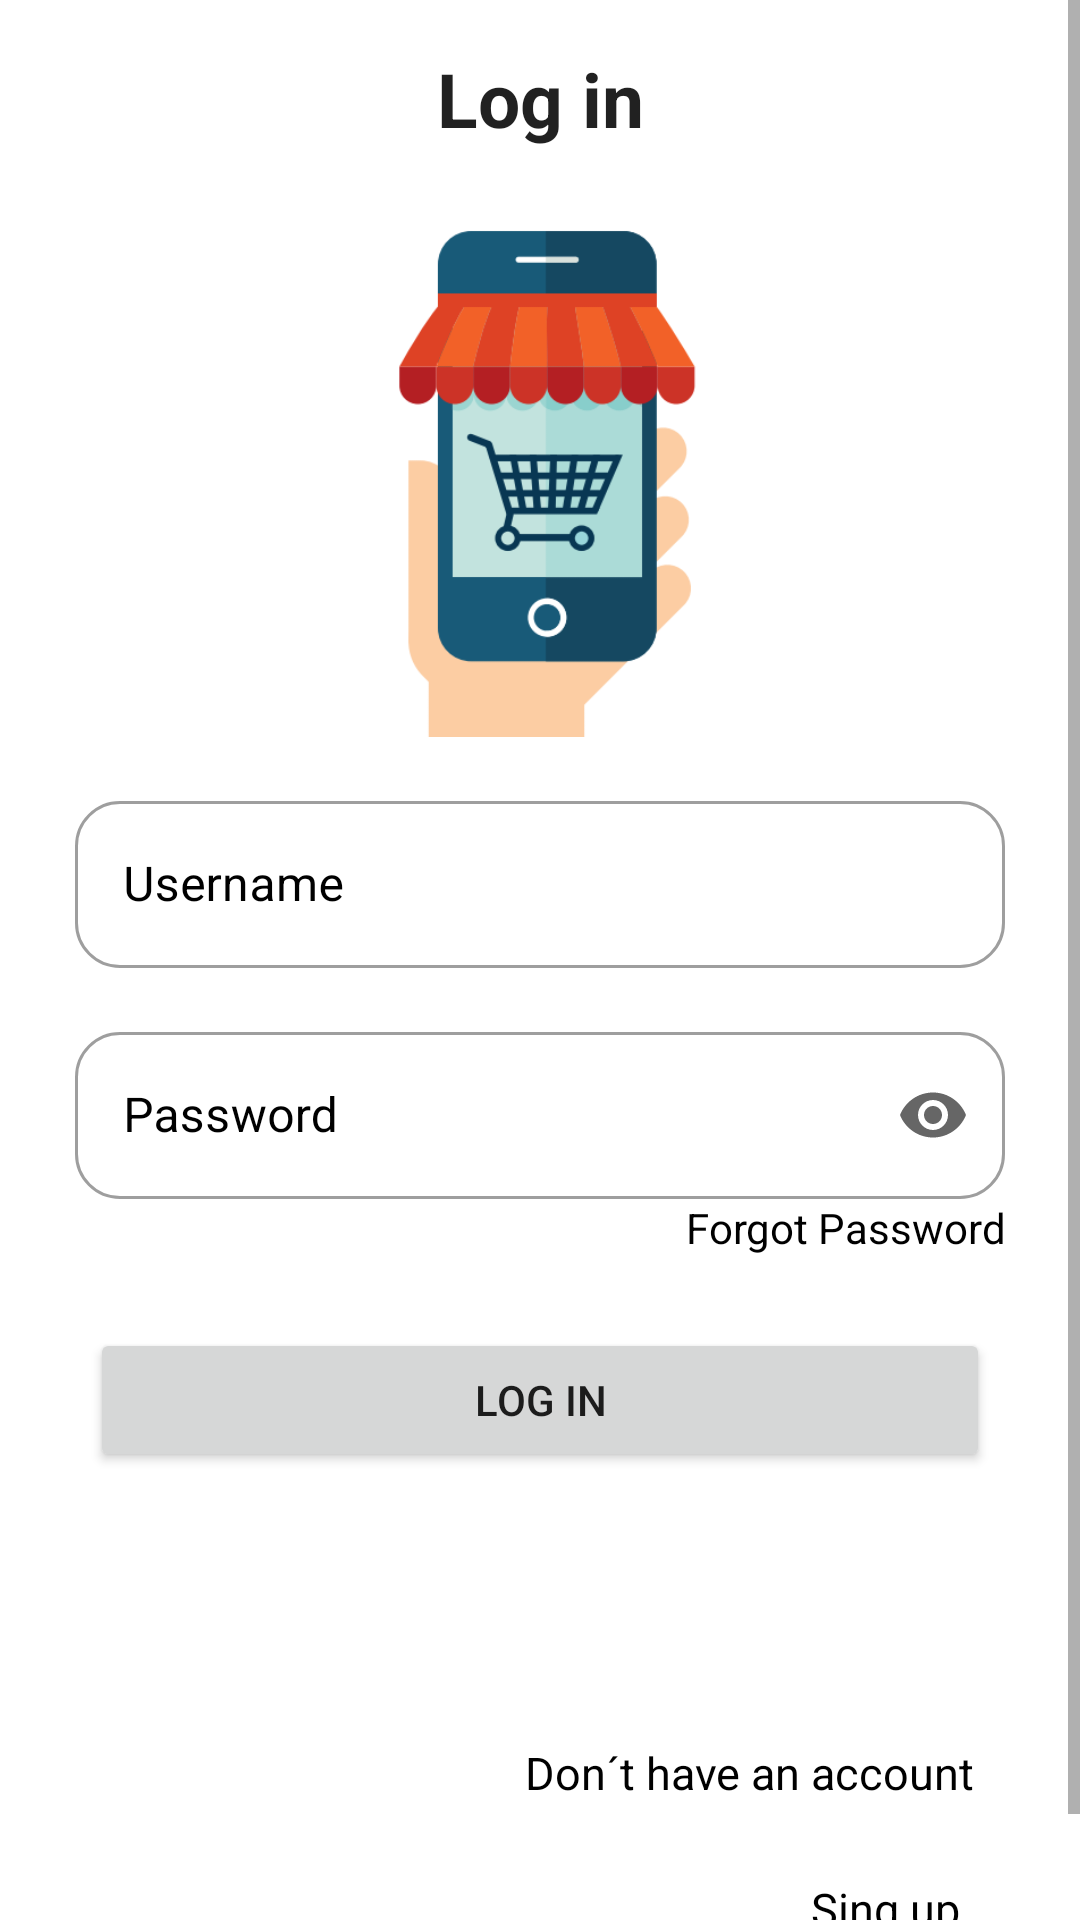

Reconstruct the res/layout file that produces this screen, plus the resources it refers to.
<!-- AndroidManifest.xml: application theme Theme.Tu_Carrito_A -->
<!-- res/layout/activity_main.xml -->
<?xml version="1.0" encoding="utf-8"?>
<ScrollView xmlns:android="http://schemas.android.com/apk/res/android"
    xmlns:app="http://schemas.android.com/apk/res-auto"
    xmlns:tools="http://schemas.android.com/tools"
    android:layout_width="match_parent"
    android:layout_height="match_parent"
    >

    <LinearLayout
        android:layout_width="match_parent"
        android:layout_height="wrap_content"
        android:orientation="vertical"
        android:gravity="center_horizontal"
        android:padding="16dp"
        android:paddingStart="25dp"
        android:paddingEnd="25dp"
        tools:context=".MainActivity"
        >


        <com.google.android.material.textview.MaterialTextView
            android:id="@+id/textView7"
            android:layout_width="match_parent"
            android:layout_height="wrap_content"
            style="@style/Widget.MaterialComponents.TextInputLayout.OutlinedBox"
            android:text="@string/btn_log"
            android:textStyle="bold"
            android:textSize="25sp"
            android:gravity="center"
            app:layout_constraintBottom_toTopOf="@+id/textView11"
            app:layout_constraintEnd_toEndOf="parent"
            app:layout_constraintHorizontal_bias="0.5"
            app:layout_constraintStart_toStartOf="parent"
            app:layout_constraintTop_toTopOf="parent">
        </com.google.android.material.textview.MaterialTextView>

        <ImageView
            android:layout_width="250dp"
            android:layout_height="180dp"
            android:src="@drawable/compra2"
            android:contentDescription="@string/app_name"
            android:scaleType="fitCenter"
            android:layout_marginTop="16dp"
            />

        <com.google.android.material.textfield.TextInputLayout
            android:id="@+id/User"
            android:layout_width="match_parent"
            android:layout_height="wrap_content"
            style="@style/Widget.MaterialComponents.TextInputLayout.OutlinedBox"
            app:startIconDrawable="@drawable/ic_logged"
            android:layout_marginTop="16dp"
            android:hint="@string/user"
            android:textSize="15sp"
            app:boxCornerRadiusTopStart="15dp"
            app:boxCornerRadiusTopEnd="15dp"
            app:boxCornerRadiusBottomStart="15dp"
            app:boxCornerRadiusBottomEnd="15dp"
            android:textColorHint="@color/black">

            <com.google.android.material.textfield.TextInputEditText
                android:layout_width="match_parent"
                android:layout_height="wrap_content"
                android:inputType="text"
                android:maxLines="1"
                android:textColor="@color/black"
                android:textColorHint="@color/black"/>
        </com.google.android.material.textfield.TextInputLayout>

        <com.google.android.material.textfield.TextInputLayout
            android:id="@+id/Pass"
            android:layout_width="match_parent"
            android:layout_height="wrap_content"
            style="@style/Widget.MaterialComponents.TextInputLayout.OutlinedBox"
            android:layout_marginTop="16dp"
            android:hint="@string/pass"
            android:textSize="15sp"
            app:endIconMode="password_toggle"
            app:startIconDrawable="@drawable/ic_lock"
            app:boxCornerRadiusTopStart="15dp"
            app:boxCornerRadiusTopEnd="15dp"
            app:boxCornerRadiusBottomStart="15dp"
            app:boxCornerRadiusBottomEnd="15dp"
            android:textColorHint="@color/black">

            <com.google.android.material.textfield.TextInputEditText
                android:layout_width="match_parent"
                android:layout_height="wrap_content"
                android:inputType="textPassword"
                android:maxLines="1"
                android:textColor="@color/black"
                android:textColorHint="@color/black"/>
        </com.google.android.material.textfield.TextInputLayout>

        <TextView
            android:id="@+id/forgot_pass"
            android:layout_width="match_parent"
            android:layout_height="wrap_content"
            android:text="@string/forgot_pass"
            android:textAlignment="textEnd"
            android:textColor="@color/black"
            >
        </TextView>

        <Button
            android:id="@+id/btn_login"
            android:layout_width="300dp"
            android:layout_height="wrap_content"
            android:layout_marginTop="24dp"
            android:text="@string/btn_log"
            />

        <TextView
            android:layout_width="wrap_content"
            android:layout_height="wrap_content"
            android:layout_gravity="end"
            android:text="@string/account"
            android:textColor="@color/black"
            android:textSize="15sp"
            android:padding="10dp"
            android:layout_marginTop="80dp"
            />

        <TextView
            android:id="@+id/txvRegister"
            android:layout_width="wrap_content"
            android:layout_height="wrap_content"
            android:layout_gravity="end"
            android:text="@string/register"
            android:textColor="@color/black"
            android:textSize="15sp"
            android:padding="15dp"
            />




        
        
    </LinearLayout>

</ScrollView>
<!-- resources referenced by this layout -->
<resources>
  <color name="black">#FF000000</color>
  <!-- drawable compra2: png bitmap (drawable, 27700 bytes) -->
  <string name="account">Don´t have an account</string>
  <string name="app_name">Tu_Carrito_A</string>
  <string name="btn_log">Log in</string>
  <string name="forgot_pass">Forgot Password</string>
  <string name="pass">Password</string>
  <string name="register">Sing up</string>
  <string name="user">Username</string>
  <style name="Theme.Tu_Carrito_A" parent="Theme.MaterialComponents.DayNight.DarkActionBar">   
          
          <item name="colorPrimary">@color/purple_500</item>
          <item name="colorPrimaryVariant">@color/purple_700</item>
          <item name="colorOnPrimary">@color/white</item>
          
          <item name="colorSecondary">@color/teal_200</item>
          <item name="colorSecondaryVariant">@color/teal_700</item>
          <item name="colorOnSecondary">@color/black</item>
          
          <item name="android:statusBarColor" tools:targetApi="l">?attr/colorPrimaryVariant</item>
          
      </style>
  <color name="purple_500">#053354</color>
  <color name="purple_700">#000b2b</color>
  <color name="white">#FFFFFFFF</color>
  <color name="teal_200">#FA9C1C</color>
  <color name="teal_700">#FF018786</color>
</resources>
